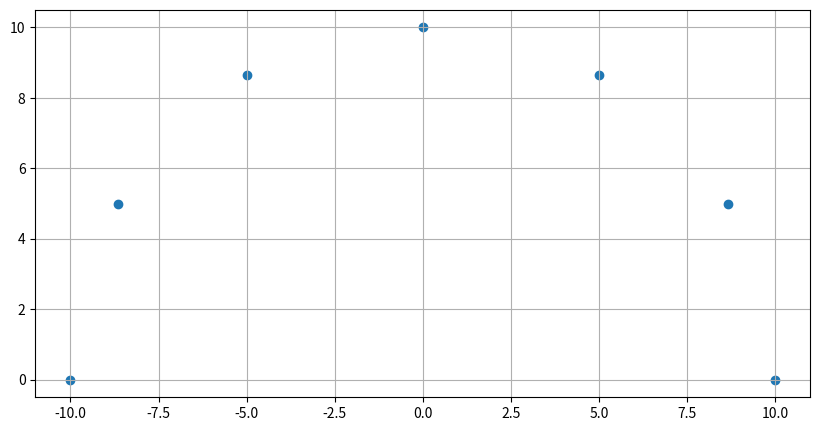

Here is the Python script that generated this plot:
def open_file(filename, fileext):
    point = []
    wall = []
    with open('../input/' + filename + '.' + fileext) as f:
        for line in f:
            if line[0] != 'v':
                continue
            for word in line.split():
                if word == 'v':
                    point = []
                    continue
                else:
                    point.append(float(word))
            wall.append(point)
    # print(wall)
    return wall

def limit_walls(x_wall, y_wall, liml, limr):
    x_wall_limit = []
    y_wall_limit = []
    for i in range(x_wall):
        if liml < x_wall[i] < limr:
            x_wall_limit.append(x_wall[i])
            y_wall_limit.append(y_wall[i])
        else:
            continue
    return  x_wall_limit, y_wall_limit


def plot_wall(wall):
    x_wall = []
    y_wall = []
    z_wall = []

    for [x, y, z] in wall:
        x_wall.append(round(x, 3))
        y_wall.append(round(y, 3))
        z_wall.append(round(z, 3))

    if x_wall[0] == 0:
        return y_wall, z_wall
    elif y_wall[0] == 0:
        return x_wall, z_wall
    elif z_wall[0] == 0:
        return x_wall, y_wall
    else:
        print('no axis with zero value')
    # plt.show()
    # print(x_wall)
    return x_wall, y_wall


def setting(circle):
    # print('c:', circle.i_center)
    return circle.i_center[0]

# when the final trajectory is given as output,
# outputs the gazebo executable list or ridgeback positions
def to_gazebo_cmd_format(steps):
    sorted_path = sorted(steps, key=setting)
    x_path = []
    y_path = []
    angle_path = []
    print('X:')
    for s in sorted_path:
        x_path.append(s.r_center[0])
        print(s.r_center[0], end=', ')
    print('\nY:')
    for s in sorted_path:
        y_path.append(s.r_center[1])
        print(round(s.r_center[1], 3), end=', ')
    print('\nangle:')
    for s in sorted_path:
        angle_path.append(s.angle)
        print(s.angle, end=', ')
    return x_path, y_path, angle_path
def to_gazebo_cmd_format_list(steps):
    x_step = []
    y_step = []
    print('X:')
    for s in steps:
        print(s[0], end=', ')
        x_step.append(s[0])
    print('\nY:')
    for s in steps:
        print(s[1], end=', ')
        y_step.append(s[1])
    return x_step, y_step

# when generating candidates, generates intervals btw dots
import numpy
def generate_interval(wall, count):
    interval_wall = []
    for i in range(len(wall) - 1):
        interval_wall.extend(numpy.linspace(wall[i], wall[i + 1], count))
    return interval_wall

def generate_denser_wall(wall, count):
    dense_wall = []
    for i in range(len(wall)):
        dense_wall.extend(numpy.linspace(wall[i], wall[i + 1], count))


import math
import matplotlib.pyplot as plt
def point_in_circumference(r,n=6):
    pi = math.pi
    return [(round(-math.cos(pi/n*x)*r, 3),round(math.sin(pi/n*x)*r, 3)) for x in range(0,n+1)]
if __name__=='__main__':
    res = point_in_circumference(10)
    print(res)
    x_list, y_list = [], []
    for x, y in res:
        x_list.append(x)
        y_list.append(y)
    fig = plt.figure()
    fig.set_figheight(10)
    fig.set_figwidth(10)
    axes = plt.gca()
    plt.scatter(x_list, y_list)
    plt.grid(True)
    plt.gca().set_aspect('equal', adjustable='box')
    plt.show()
